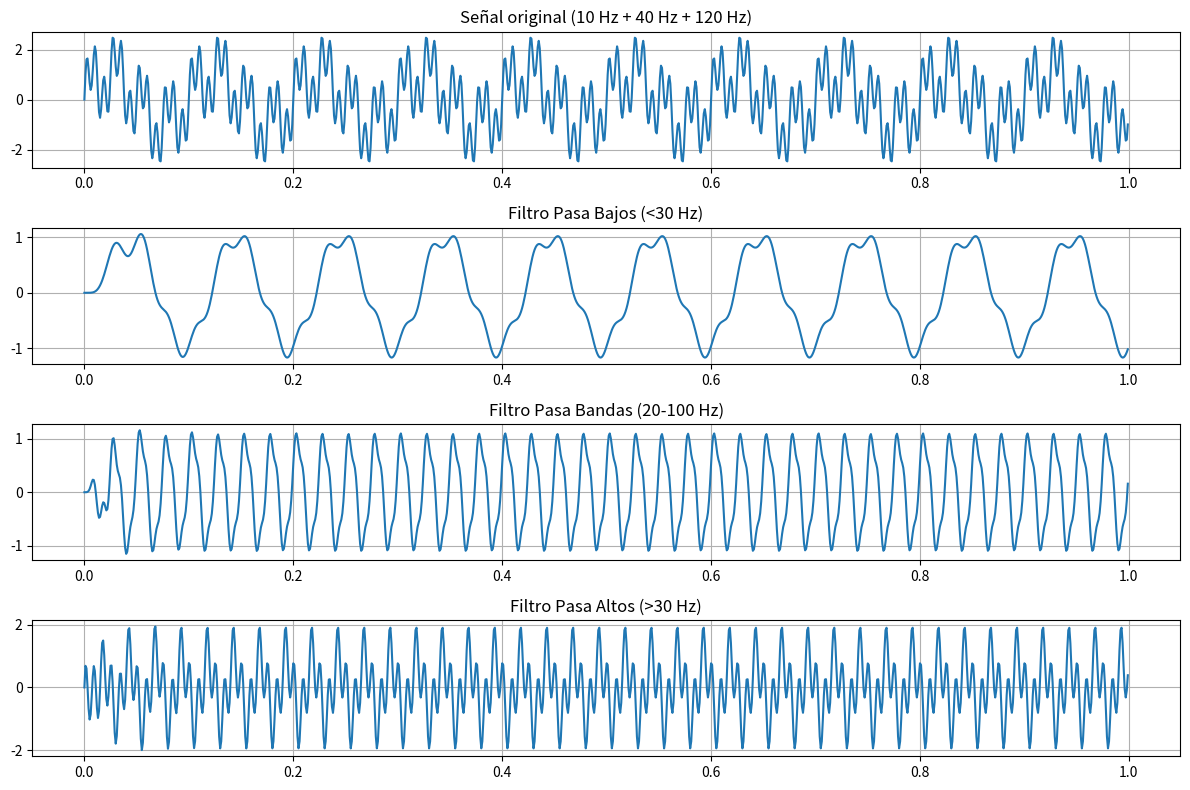

This figure's Python source:
import numpy as np                  #para trabajar con arrays y funciones metemáticas
import matplotlib.pyplot as plt     #para graficar señales
from scipy.signal import butter, lfilter, freqz #contiene funciones para diseñar y aplicar filtros digitales

# Crear una señal compuesta con varias frecuencias (10,40 y 120Hz)
fs = 1000        # Frecuencia de muestreo (Hz)
t = np.linspace(0, 1.0, fs, endpoint=False) #duración de la señal
x = (np.sin(2*np.pi*10*t) +     # 10 Hz
     np.sin(2*np.pi*40*t) +    # 40 Hz
     np.sin(2*np.pi*120*t))    # 120 Hz

# Función para crear y aplicar filtros
def butter_filter(data, cutoff, fs, order, btype='low'):
    nyq = 0.5 * fs                 # Frecuencia de Nyquist
    normal_cutoff = np.array(cutoff) / nyq
    b, a = butter(order, normal_cutoff, btype=btype, analog=False) #butter para obtener los coeficientes del filtro digital
    y = lfilter(b, a, data)
    return y

# Parámetros del filtro, 6 da una transición mas abrupta pero puede ser mas inestable
order = 6

# Filtro pasa bajos deja pasar la señal de 10Hz
low_cutoff = 30  # Hz
y_low = butter_filter(x, low_cutoff, fs, order, btype='low')

# Filtro pasa altos deja pasar la señal de 40 y 120 Hz
high_cutoff = 30  # Hz
y_high = butter_filter(x, high_cutoff, fs, order, btype='high')

# Filtro pasa bandas deja pasar la señal de 40Hz
band_cutoff = [20, 100]  # Hz
y_band = butter_filter(x, band_cutoff, fs, order, btype='band')

# Mostrar gráficas se usan subplots para comparar visualmente cada filtro
plt.figure(figsize=(12, 8))

plt.subplot(4, 1, 1)
plt.plot(t, x)
plt.title('Señal original (10 Hz + 40 Hz + 120 Hz)')
plt.grid()

plt.subplot(4, 1, 2)
plt.plot(t, y_low)
plt.title('Filtro Pasa Bajos (<30 Hz)')
plt.grid()

plt.subplot(4, 1, 4)
plt.plot(t, y_high)
plt.title('Filtro Pasa Altos (>30 Hz)')
plt.grid()

plt.subplot(4, 1, 3)
plt.plot(t, y_band)
plt.title('Filtro Pasa Bandas (20-100 Hz)')
plt.grid()

plt.tight_layout()
plt.show()